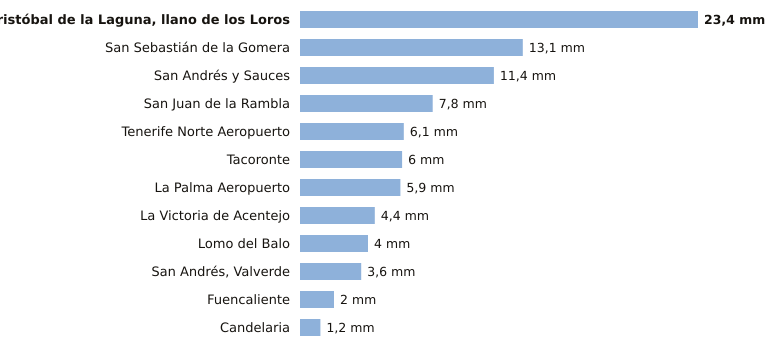

The table this chart was drawn from, first rows:
estacion, provincia, indicativo, mm_6_dias_anteriores, mm_hoy, mm_7_dias, horas_de_hoy
San Cristóbal de la Laguna, llano de los…, Santa Cruz de Tenerife, C446G, 23.4, 0.0, 23.4, 3
San Sebastián de la Gomera, Santa Cruz de Tenerife, C329Z, 13.1, 0.0, 13.1, 2
San Andrés y Sauces, Santa Cruz de Tenerife, C148F, 11.4, 0.0, 11.4, 1
San Juan de la Rambla, Santa Cruz de Tenerife, C468X, 7.8, 0.0, 7.8, 2
Tenerife Norte Aeropuerto, Santa Cruz de Tenerife, C447A, 6.1, 0.0, 6.1, 2
Tacoronte, Santa Cruz de Tenerife, C458A, 6.0, 0.0, 6.0, 1
La Palma Aeropuerto, Santa Cruz de Tenerife, C139E, 5.9, 0.0, 5.9, 2
La Victoria de Acentejo, Santa Cruz de Tenerife, C457I, 4.4, 0.0, 4.4, 2
Lomo del Balo, Santa Cruz de Tenerife, C419L, 4.0, 0.0, 4.0, 2
San Andrés, Valverde, Santa Cruz de Tenerife, C925F, 3.6, 0.0, 3.6, 2
Fuencaliente, Santa Cruz de Tenerife, C129V, 2.0, 0.0, 2.0, 2
Candelaria, Santa Cruz de Tenerife, C438N, 1.2, 0.0, 1.2, 1
